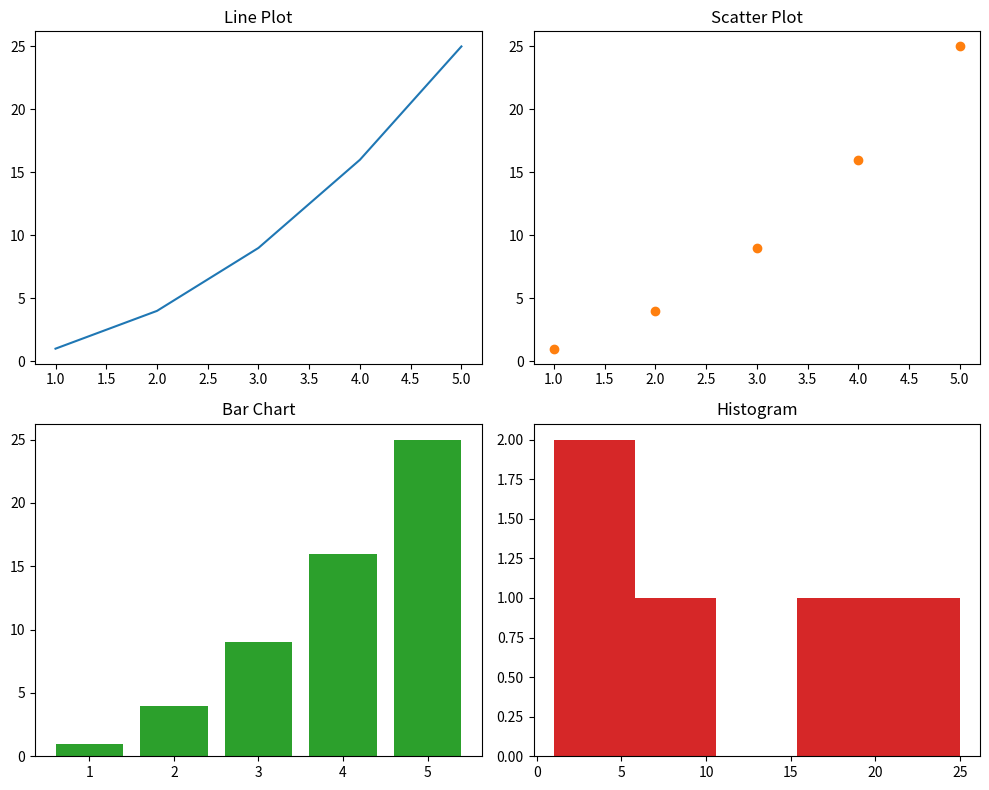

The script that saved this image:
import matplotlib.pyplot as plt

# 7. Subplots (2x2 Grid)
x = [1, 2, 3, 4, 5]
y = [1, 4, 9, 16, 25]

fig, axs = plt.subplots(2, 2, figsize=(10, 8))

# Top Left
axs[0, 0].plot(x, y, 'tab:blue')
axs[0, 0].set_title('Line Plot')

# Top Right
axs[0, 1].scatter(x, y, color='tab:orange')
axs[0, 1].set_title('Scatter Plot')

# Bottom Left
axs[1, 0].bar(x, y, color='tab:green')
axs[1, 0].set_title('Bar Chart')

# Bottom Right
axs[1, 1].hist(y, bins=5, color='tab:red')
axs[1, 1].set_title('Histogram')

plt.tight_layout()
plt.show()
